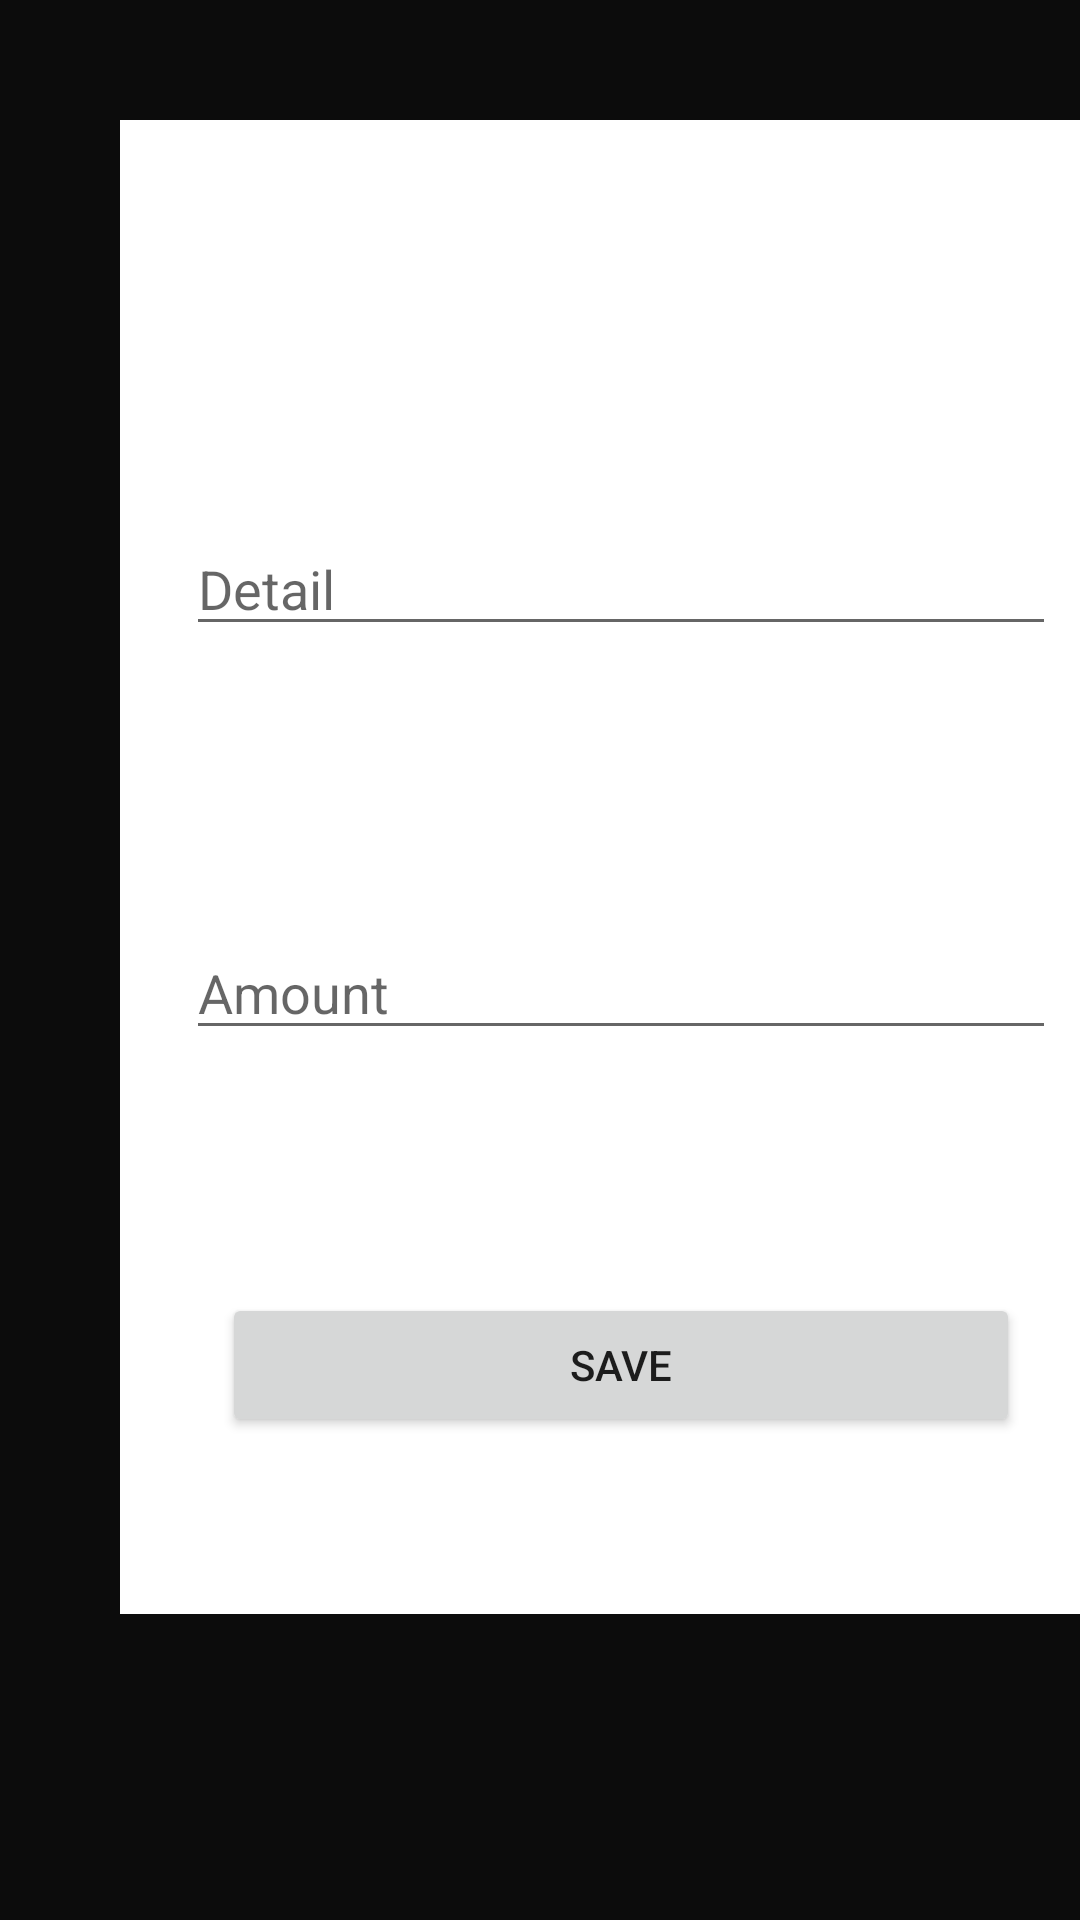

The Android layout XML behind this screen, and the referenced resources:
<!-- AndroidManifest.xml: application theme AppTheme -->
<!-- res/layout/activity_save_main.xml -->
<?xml version="1.0" encoding="utf-8"?>
<LinearLayout xmlns:android="http://schemas.android.com/apk/res/android"
    xmlns:app="http://schemas.android.com/apk/res-auto"
    xmlns:tools="http://schemas.android.com/tools"
    android:layout_width="match_parent"
    android:layout_height="match_parent"
    android:background="#0C0C0C"
    android:orientation="horizontal"
    android:theme="@style/AppTheme.FullScreen"
    tools:context="com.example.easywallet.MainSaveActivity">

    <android.support.constraint.ConstraintLayout
        android:layout_width="334dp"
        android:layout_height="498dp"
        android:layout_margin="40dp"
        android:background="@android:color/white"
        android:padding="14dp">


        <ImageView
            android:id="@+id/save_out_image_view"
            android:layout_width="0dp"
            android:layout_height="wrap_content"
            android:layout_marginStart="8dp"
            android:layout_marginTop="14dp"
            android:layout_marginEnd="8dp"
            app:layout_constraintBottom_toTopOf="@+id/title_out_edit_text"
            app:layout_constraintEnd_toEndOf="parent"
            app:layout_constraintHorizontal_bias="0.5"
            app:layout_constraintStart_toStartOf="parent"
            app:layout_constraintTop_toTopOf="parent"
            app:srcCompat="@mipmap/ic_launcher" />

        <EditText
            android:id="@+id/title_out_edit_text"
            android:layout_width="0dp"
            android:layout_height="wrap_content"
            android:layout_marginStart="8dp"
            android:layout_marginTop="32dp"
            android:layout_marginEnd="8dp"
            android:ems="10"
            android:hint="Detail"
            android:inputType="textPersonName"
            app:layout_constraintBottom_toTopOf="@+id/number_out_edit_text"
            app:layout_constraintEnd_toEndOf="parent"
            app:layout_constraintHorizontal_bias="0.5"
            app:layout_constraintStart_toStartOf="parent"
            app:layout_constraintTop_toBottomOf="@+id/save_out_image_view" />

        <EditText
            android:id="@+id/number_out_edit_text"
            android:layout_width="0dp"
            android:layout_height="wrap_content"
            android:layout_marginStart="8dp"
            android:layout_marginTop="56dp"
            android:layout_marginEnd="8dp"
            android:ems="10"
            android:hint="Amount"
            android:inputType="number"
            app:layout_constraintBottom_toTopOf="@+id/save_out_button"
            app:layout_constraintEnd_toEndOf="parent"
            app:layout_constraintHorizontal_bias="0.5"
            app:layout_constraintStart_toStartOf="parent"
            app:layout_constraintTop_toBottomOf="@+id/title_out_edit_text" />

        <Button
            android:id="@+id/save_out_button"
            android:layout_width="266dp"
            android:layout_height="wrap_content"
            android:layout_marginStart="8dp"
            android:layout_marginTop="44dp"
            android:layout_marginEnd="8dp"
            android:layout_marginBottom="8dp"
            android:text="Save"
            app:layout_constraintBottom_toBottomOf="parent"
            app:layout_constraintEnd_toEndOf="parent"
            app:layout_constraintHorizontal_bias="0.5"
            app:layout_constraintStart_toStartOf="parent"
            app:layout_constraintTop_toBottomOf="@+id/number_out_edit_text"
            app:layout_constraintVertical_bias="0.0" />
    </android.support.constraint.ConstraintLayout>
</LinearLayout>
<!-- resources referenced by this layout -->
<resources>
  <style name="AppTheme.FullScreen">
          <item name="windowNoTitle">true</item>
          <item name="windowActionBar">false</item>
          <item name="android:windowFullscreen">true</item>
          <item name="android:windowContentOverlay">@null</item>
      </style>
  <style name="AppTheme" parent="Theme.AppCompat.Light.DarkActionBar">
          
          <item name="colorPrimary">@color/colorPrimary</item>
          <item name="colorPrimaryDark">@color/colorPrimaryDark</item>
          <item name="colorAccent">@color/colorAccent</item>
      </style>
  <!-- not gathered from this repository: default colours our renderer supplied (Android Studio template values) -->
  <color name="colorPrimary">#FF6200EE</color>
  <color name="colorPrimaryDark">#FF3700B3</color>
  <color name="colorAccent">#FF03DAC5</color>
</resources>
